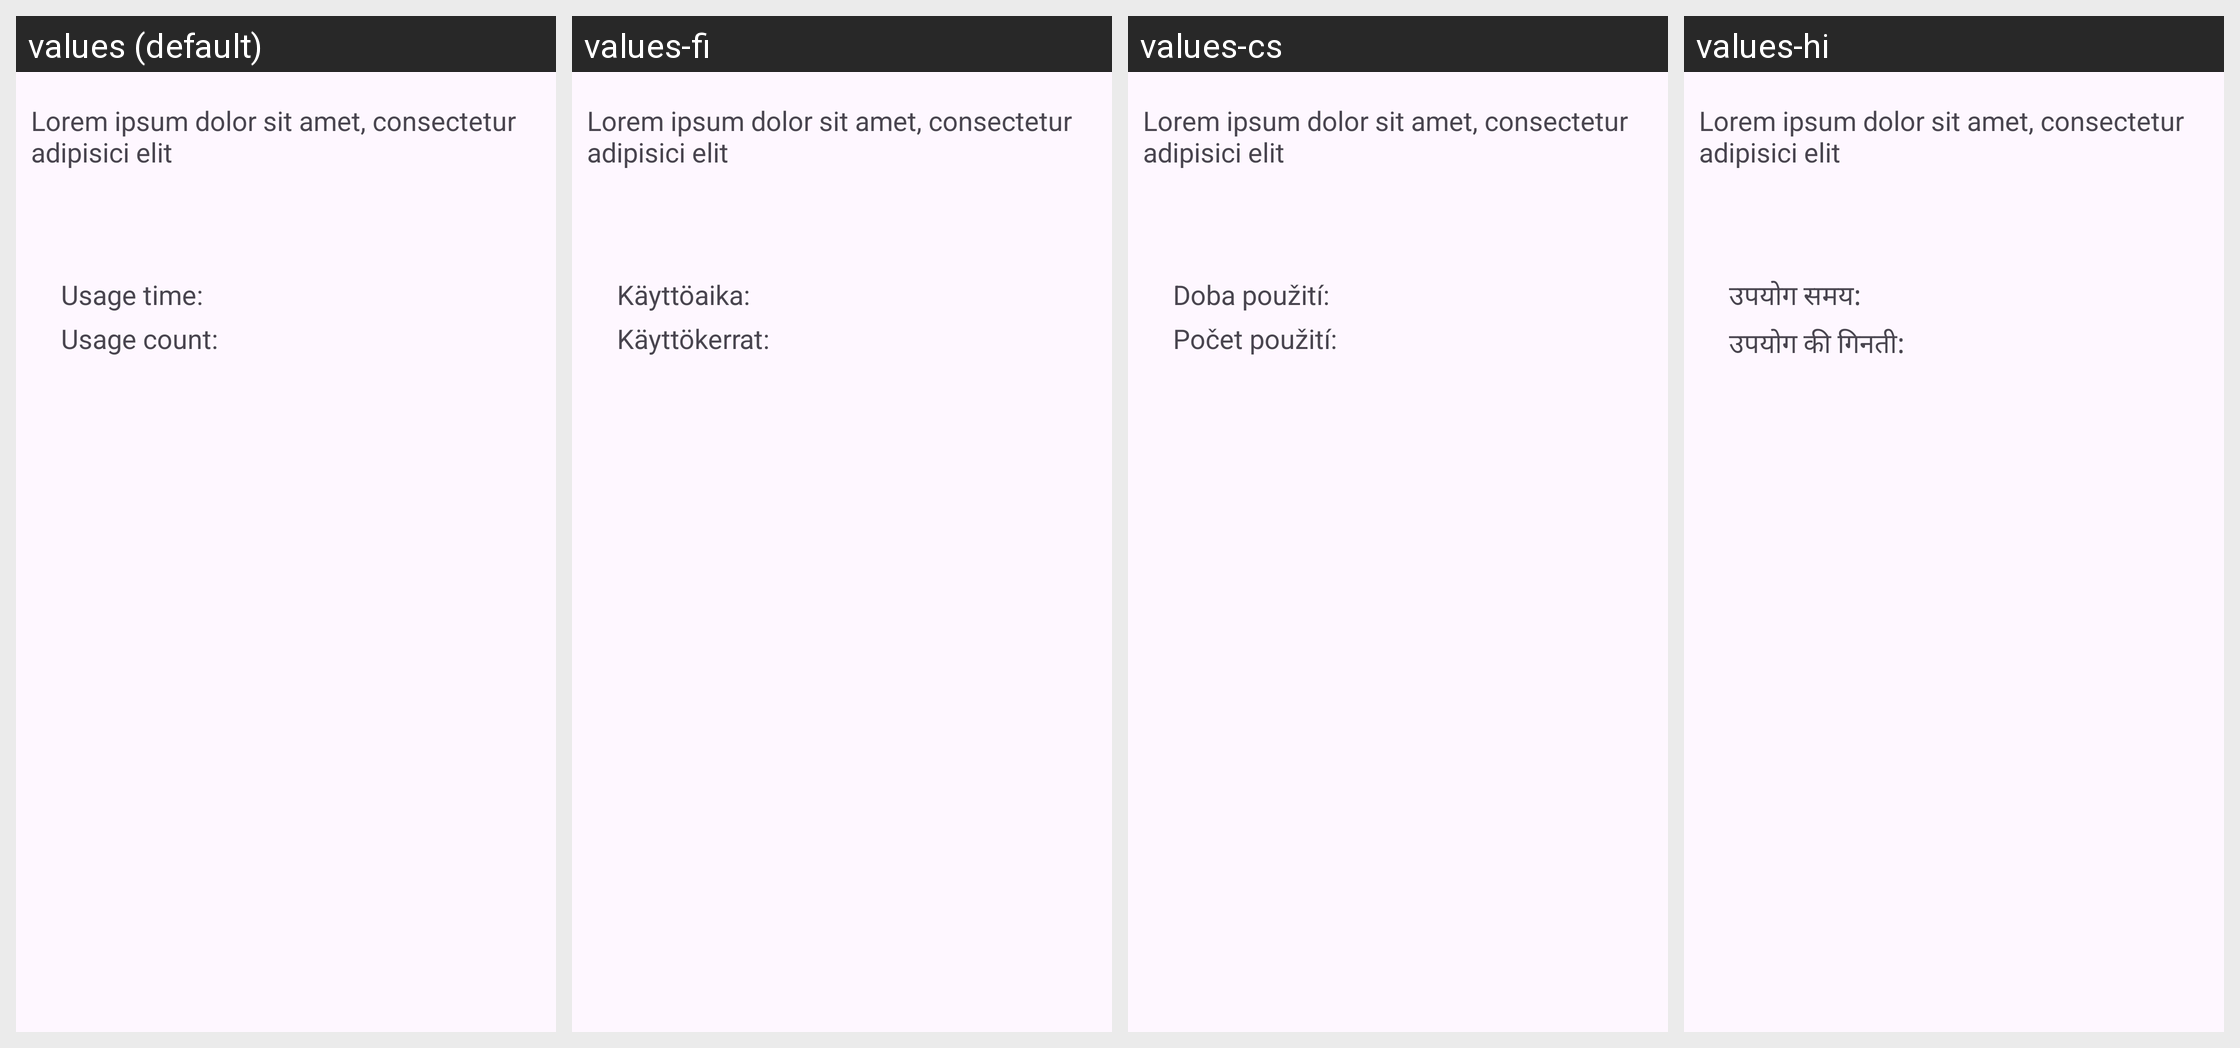

Locale-by-locale string values for the Android screen shown in this grid:
Android screen res/layout/view_input_app_usage.xml rendered under 4 locales, left to right: values (default), values-fi, values-cs, values-hi. Device: Nexus 5 (rendered at 1080×1920; each locale shown at half size, 540×960, under a caption strip naming it); theme AppTheme.
Other locales in the repository, not shown: values-bs, values-da, values-de, values-el, values-es, values-fr, values-it, values-iw, values-ja, values-ko, values-nb-rNO, values-nl, values-pl, values-pt, values-ro, values-sl, values-sv, values-tl, values-tr, values-uk, values-zh-rCN.
Strings drawn on this screen, with the default value and each locale's value (text and hints the layout hard-codes, and strings that could not be matched under every locale, appear in the picture but are not listed):

colon_usageTime
  values: Usage time:
  values-fi: Käyttöaika:
  values-cs: Doba použití:
  values-hi: उपयोग समय:

colon_usageCount
  values: Usage count:
  values-fi: Käyttökerrat:
  values-cs: Počet použití:
  values-hi: उपयोग की गिनती:
